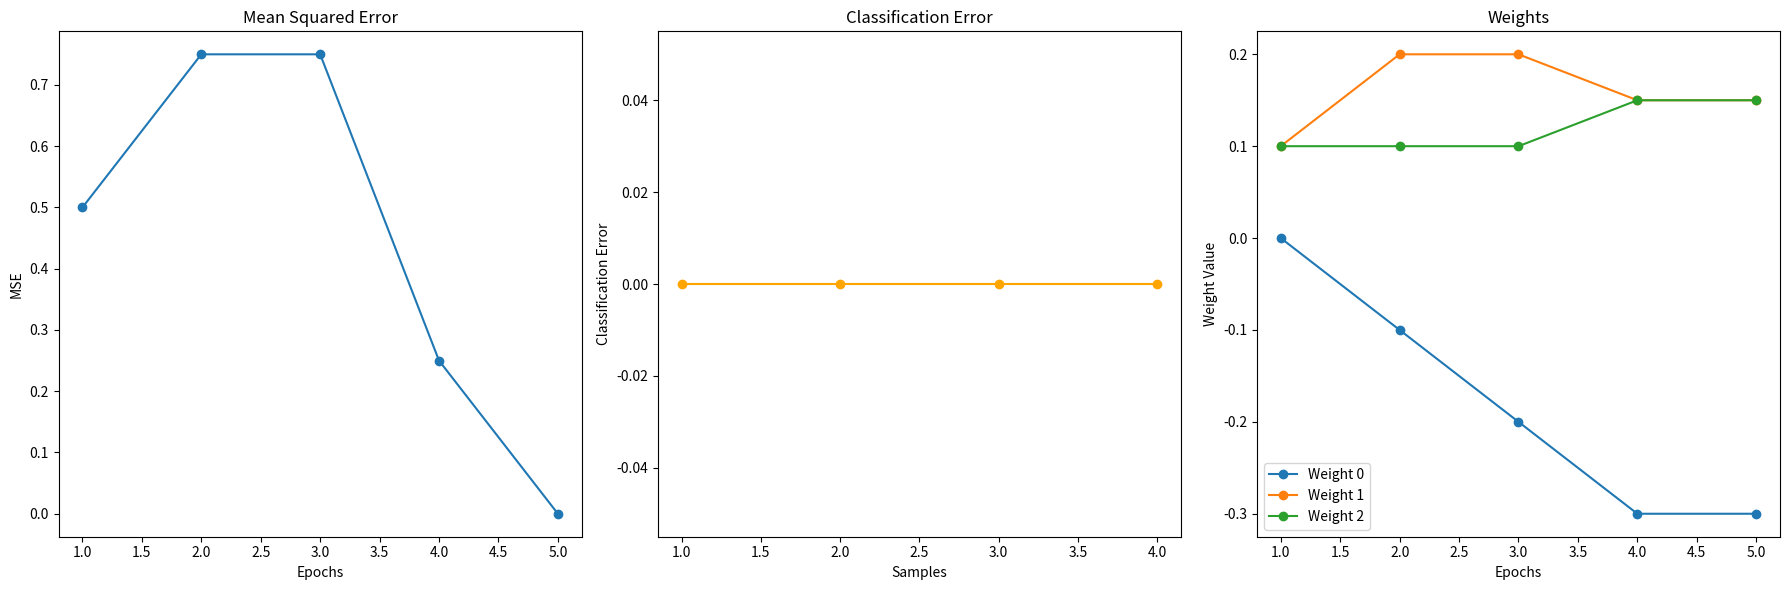

Python code for this plot:
import numpy as np
import matplotlib.pyplot as plt

class Perceptron:
    def __init__(self, input_size, learning_rate, epochs, progMSE, momentum_rate, batch_size):
        self.weights = np.zeros(input_size + 1)  # +1 dla biasu
        self.learning_rate = learning_rate
        self.epochs = epochs
        self.progMSE = progMSE
        self.momentum_rate = momentum_rate
        self.batch_size = batch_size
        self.loss_history = []
        self.weights_history = []  # Lista przechowująca historię zmian wag
        self.prev_delta = np.zeros(input_size + 1)
        self.sum_squared_gradients = None
        self.epsilon = 1e-8

    def activation(self, x):
        return 1 if x >= 0 else 0  # funkcja aktywacji - tutaj używamy prostej funkcji skoku

    def predict(self, inputs):
        summation = np.dot(inputs, self.weights[1:]) + self.weights[0]  # sumowanie wag
        return self.activation(summation)

    def train(self, training_inputs, labels):
        num_samples = len(training_inputs)
        num_batches = num_samples // self.batch_size

        for epoch in range(self.epochs):
            epoch_loss = 0

            for i in range(num_batches):
                batch_inputs = training_inputs[i * self.batch_size: (i + 1) * self.batch_size]
                batch_labels = labels[i * self.batch_size: (i + 1) * self.batch_size]

                batch_loss = 0

                for inputs, label in zip(batch_inputs, batch_labels):
                    prediction = self.predict(inputs)
                    error = label - prediction
                    delta = self.learning_rate * error * inputs
                    self.weights[1:] += delta + self.momentum_rate * self.prev_delta[1:]  # Aktualizacja wag z uwzględnieniem momentum
                    self.weights[0] += self.learning_rate * error  # aktualizacja biasu
                    self.prev_delta = delta  # Aktualizacja poprzedniej zmiany wag
                    batch_loss += (error) ** 2

                epoch_loss += batch_loss / self.batch_size

            self.loss_history.append(epoch_loss / num_batches)
            self.weights_history.append(self.weights.copy())  # Zapisanie aktualnych wag
            if epoch_loss < self.progMSE:
                break
            
            # Obliczanie błędu klasyfikacji
            classification_errors = [1 if abs(label - self.predict(inputs)) >= 0.5 else 0 for inputs, label in zip(training_inputs, labels)]
        classification_error = sum(classification_errors) / len(training_inputs)

        return self.loss_history, self.weights_history, classification_errors

# Przykładowe dane treningowe
training_inputs = np.array([
    [0, 0],
    [0, 1],
    [1, 0],
    [1, 1]
])
labels = np.array([0, 0, 0, 1])  # funkcja XOR

# Inicjalizacja i uczenie perceptronu
perceptron = Perceptron(input_size=2, learning_rate=0.1, epochs=10, progMSE=0.1, momentum_rate=0.5, batch_size=2)
mse_loss, weights_history, classification_errors = perceptron.train(training_inputs, labels)

# Wykresy
plt.figure(figsize=(18, 6))

# Wykres błędu MSE
plt.subplot(1, 3, 1)
plt.plot(range(1, len(mse_loss)+1), mse_loss, marker='o')
plt.xlabel('Epochs')
plt.ylabel('MSE')
plt.title('Mean Squared Error')

# Wykres błędu klasyfikacji
plt.subplot(1, 3, 2)
plt.plot(range(1, len(classification_errors) + 1), classification_errors, marker='o', color='orange')
plt.xlabel('Samples')
plt.ylabel('Classification Error')
plt.title('Classification Error')

# Wykresy wag w obu warstwach
plt.subplot(1, 3, 3)
weights_history = np.array(weights_history)
for i in range(weights_history.shape[1]):  # Dla każdej wagi
    plt.plot(range(1,len(weights_history)+1), weights_history[:, i], marker='o', label=f'Weight {i}')
plt.xlabel('Epochs')
plt.ylabel('Weight Value')
plt.title('Weights')
plt.legend()

plt.legend()

plt.tight_layout()
plt.show()
